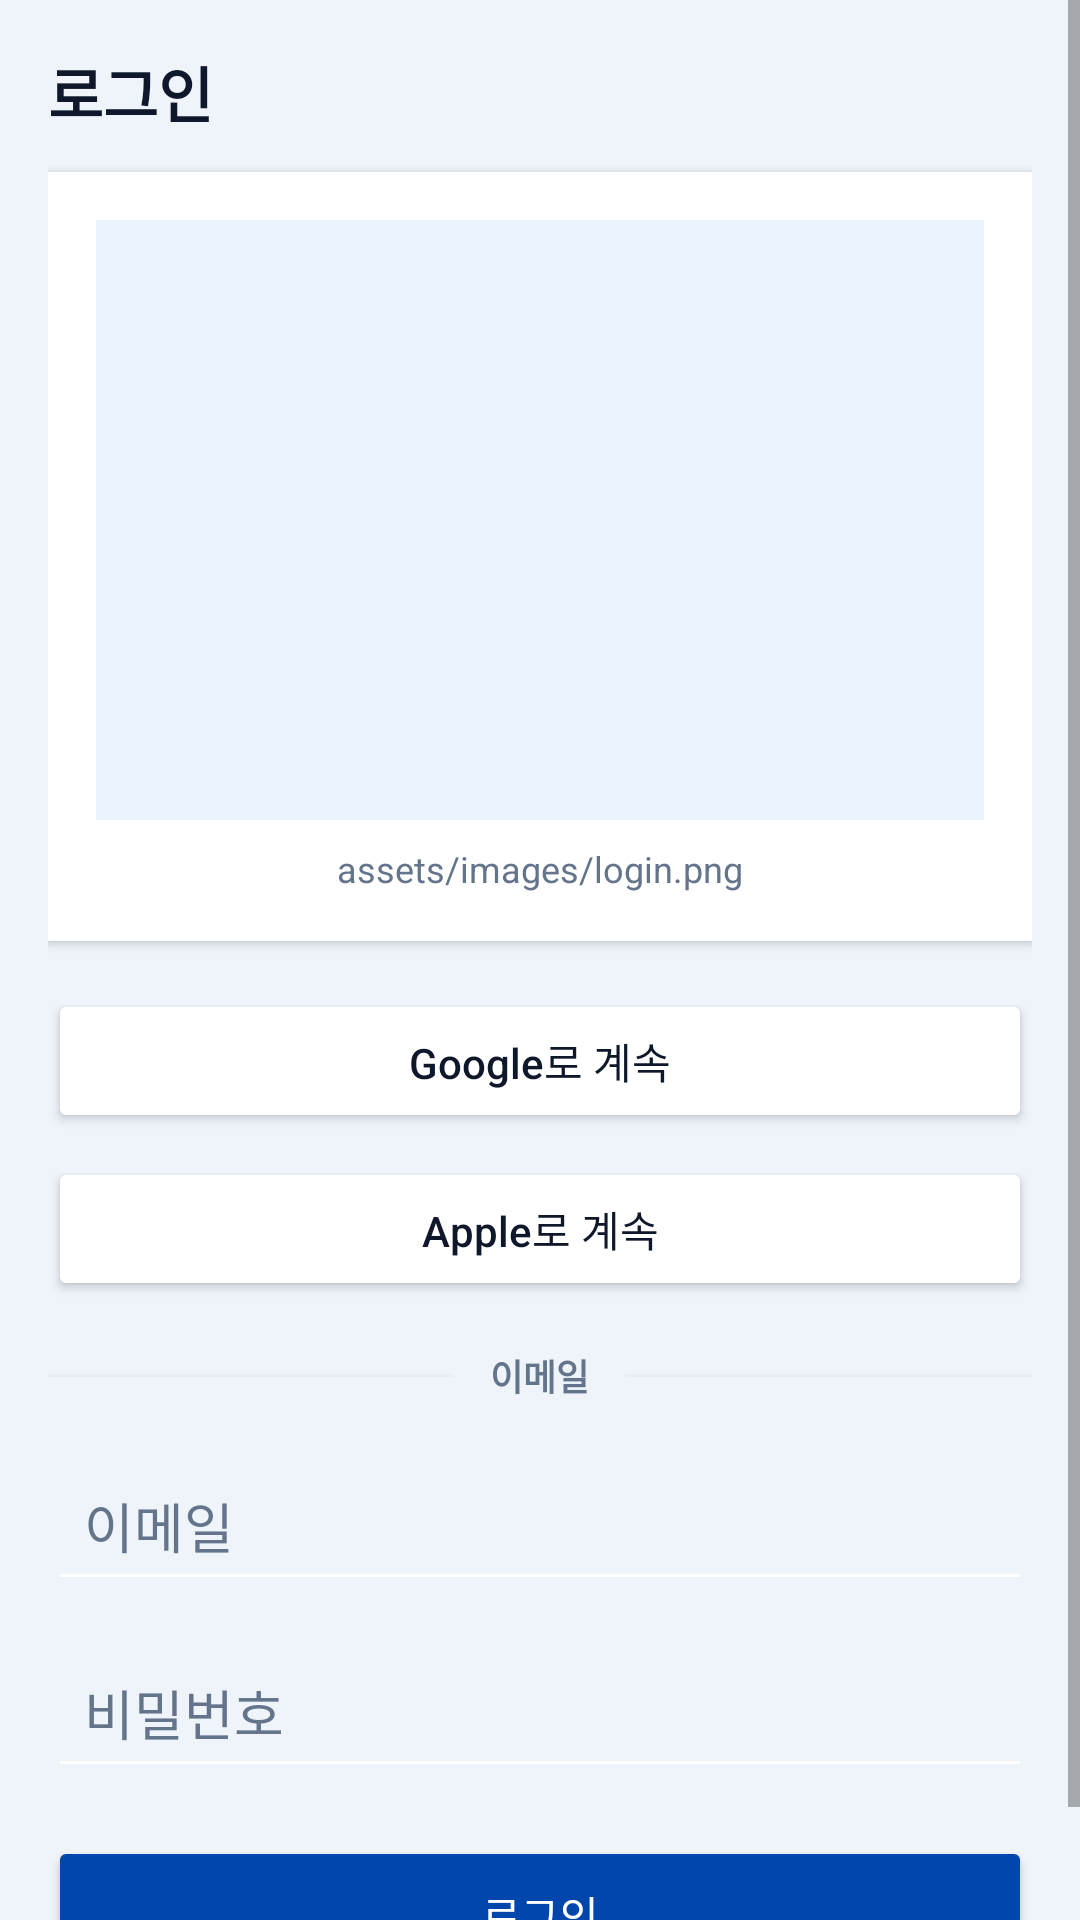

Here is an Android app screen rendered from its layout file. Give the layout XML and the strings, colors and styles it references.
<!-- AndroidManifest.xml: fallback theme Theme.MaterialComponents.DayNight.NoActionBar -->
<!-- res/layout/reference_login_screen.xml -->
<?xml version="1.0" encoding="utf-8"?>
<ScrollView xmlns:android="http://schemas.android.com/apk/res/android"
    android:layout_width="match_parent"
    android:layout_height="match_parent"
    android:background="@color/link26_scaffold_tint"
    android:fillViewport="true">

    <LinearLayout
        android:layout_width="match_parent"
        android:layout_height="wrap_content"
        android:orientation="vertical"
        android:padding="@dimen/link26_space_md">

        <TextView
            android:layout_width="match_parent"
            android:layout_height="wrap_content"
            android:text="@string/reference_login_title"
            android:textColor="@color/link26_on_surface"
            android:textSize="@dimen/link26_header_title"
            android:textStyle="bold" />

        <LinearLayout
            android:layout_width="match_parent"
            android:layout_height="wrap_content"
            android:layout_marginTop="@dimen/link26_space_sm"
            android:orientation="vertical"
            android:padding="@dimen/link26_space_md"
            android:background="@color/link26_surface"
            android:elevation="2dp">

            <ImageView
                android:layout_width="match_parent"
                android:layout_height="200dp"
                android:background="@color/link26_chip_tint"
                android:contentDescription="@string/flutter_image_login"
                android:scaleType="centerInside" />

            <TextView
                android:layout_width="match_parent"
                android:layout_height="wrap_content"
                android:layout_marginTop="@dimen/link26_space_xs"
                android:gravity="center"
                android:text="@string/flutter_image_login"
                android:textColor="@color/link26_on_surface_muted"
                android:textSize="@dimen/link26_caption" />
        </LinearLayout>

        <Button
            android:layout_width="match_parent"
            android:layout_height="wrap_content"
            android:layout_marginTop="@dimen/link26_space_md"
            android:backgroundTint="@color/link26_surface"
            android:minHeight="48dp"
            android:text="@string/reference_login_social_google"
            android:textAllCaps="false"
            android:textColor="@color/link26_on_surface" />

        <Button
            android:layout_width="match_parent"
            android:layout_height="wrap_content"
            android:layout_marginTop="@dimen/link26_space_xs"
            android:backgroundTint="@color/link26_surface"
            android:minHeight="48dp"
            android:text="@string/reference_login_social_apple"
            android:textAllCaps="false"
            android:textColor="@color/link26_on_surface" />

        <LinearLayout
            android:layout_width="match_parent"
            android:layout_height="wrap_content"
            android:layout_marginTop="@dimen/link26_space_md"
            android:gravity="center_vertical"
            android:orientation="horizontal">

            <View
                android:layout_width="0dp"
                android:layout_height="1dp"
                android:layout_weight="1"
                android:background="@color/link26_outline" />

            <TextView
                android:layout_width="wrap_content"
                android:layout_height="wrap_content"
                android:paddingHorizontal="@dimen/link26_space_sm"
                android:text="이메일"
                android:textColor="@color/link26_on_surface_muted"
                android:textSize="@dimen/link26_caption"
                android:textStyle="bold" />

            <View
                android:layout_width="0dp"
                android:layout_height="1dp"
                android:layout_weight="1"
                android:background="@color/link26_outline" />
        </LinearLayout>

        <EditText
            android:layout_width="match_parent"
            android:layout_height="wrap_content"
            android:layout_marginTop="@dimen/link26_space_md"
            android:hint="@string/reference_login_email_hint"
            android:inputType="textEmailAddress"
            android:minHeight="48dp"
            android:padding="@dimen/link26_space_sm"
            android:backgroundTint="@color/link26_input_fill"
            android:textColor="@color/link26_on_surface"
            android:textColorHint="@color/link26_on_surface_muted" />

        <EditText
            android:layout_width="match_parent"
            android:layout_height="wrap_content"
            android:layout_marginTop="@dimen/link26_space_sm"
            android:hint="@string/reference_login_password_hint"
            android:inputType="textPassword"
            android:minHeight="48dp"
            android:padding="@dimen/link26_space_sm"
            android:backgroundTint="@color/link26_input_fill"
            android:textColor="@color/link26_on_surface"
            android:textColorHint="@color/link26_on_surface_muted" />

        <Button
            android:layout_width="match_parent"
            android:layout_height="wrap_content"
            android:layout_marginTop="@dimen/link26_space_md"
            android:backgroundTint="@color/link26_send_button"
            android:minHeight="52dp"
            android:text="@string/reference_brand_cta_login"
            android:textAllCaps="false"
            android:textColor="@android:color/white" />
    </LinearLayout>
</ScrollView>
<!-- resources referenced by this layout -->
<resources>
  <color name="link26_chip_tint">#EAF3FF</color>
  <color name="link26_input_fill">#FFFFFF</color>
  <color name="link26_on_surface">#0F172A</color>
  <color name="link26_on_surface_muted">#64748B</color>
  <color name="link26_outline">#E8EEF5</color>
  <color name="link26_scaffold_tint">#EEF4FA</color>
  <color name="link26_send_button">#0046AD</color>
  <color name="link26_surface">#FFFFFF</color>
  <dimen name="link26_caption">12sp</dimen>
  <dimen name="link26_header_title">20sp</dimen>
  <dimen name="link26_space_md">16dp</dimen>
  <dimen name="link26_space_sm">12dp</dimen>
  <dimen name="link26_space_xs">8dp</dimen>
  <string name="flutter_image_login" translatable="false">assets/images/login.png</string>
  <string name="reference_brand_cta_login">로그인</string>
  <string name="reference_login_email_hint">이메일</string>
  <string name="reference_login_password_hint">비밀번호</string>
  <string name="reference_login_social_apple">Apple로 계속</string>
  <string name="reference_login_social_google">Google로 계속</string>
  <string name="reference_login_title">로그인</string>
</resources>
